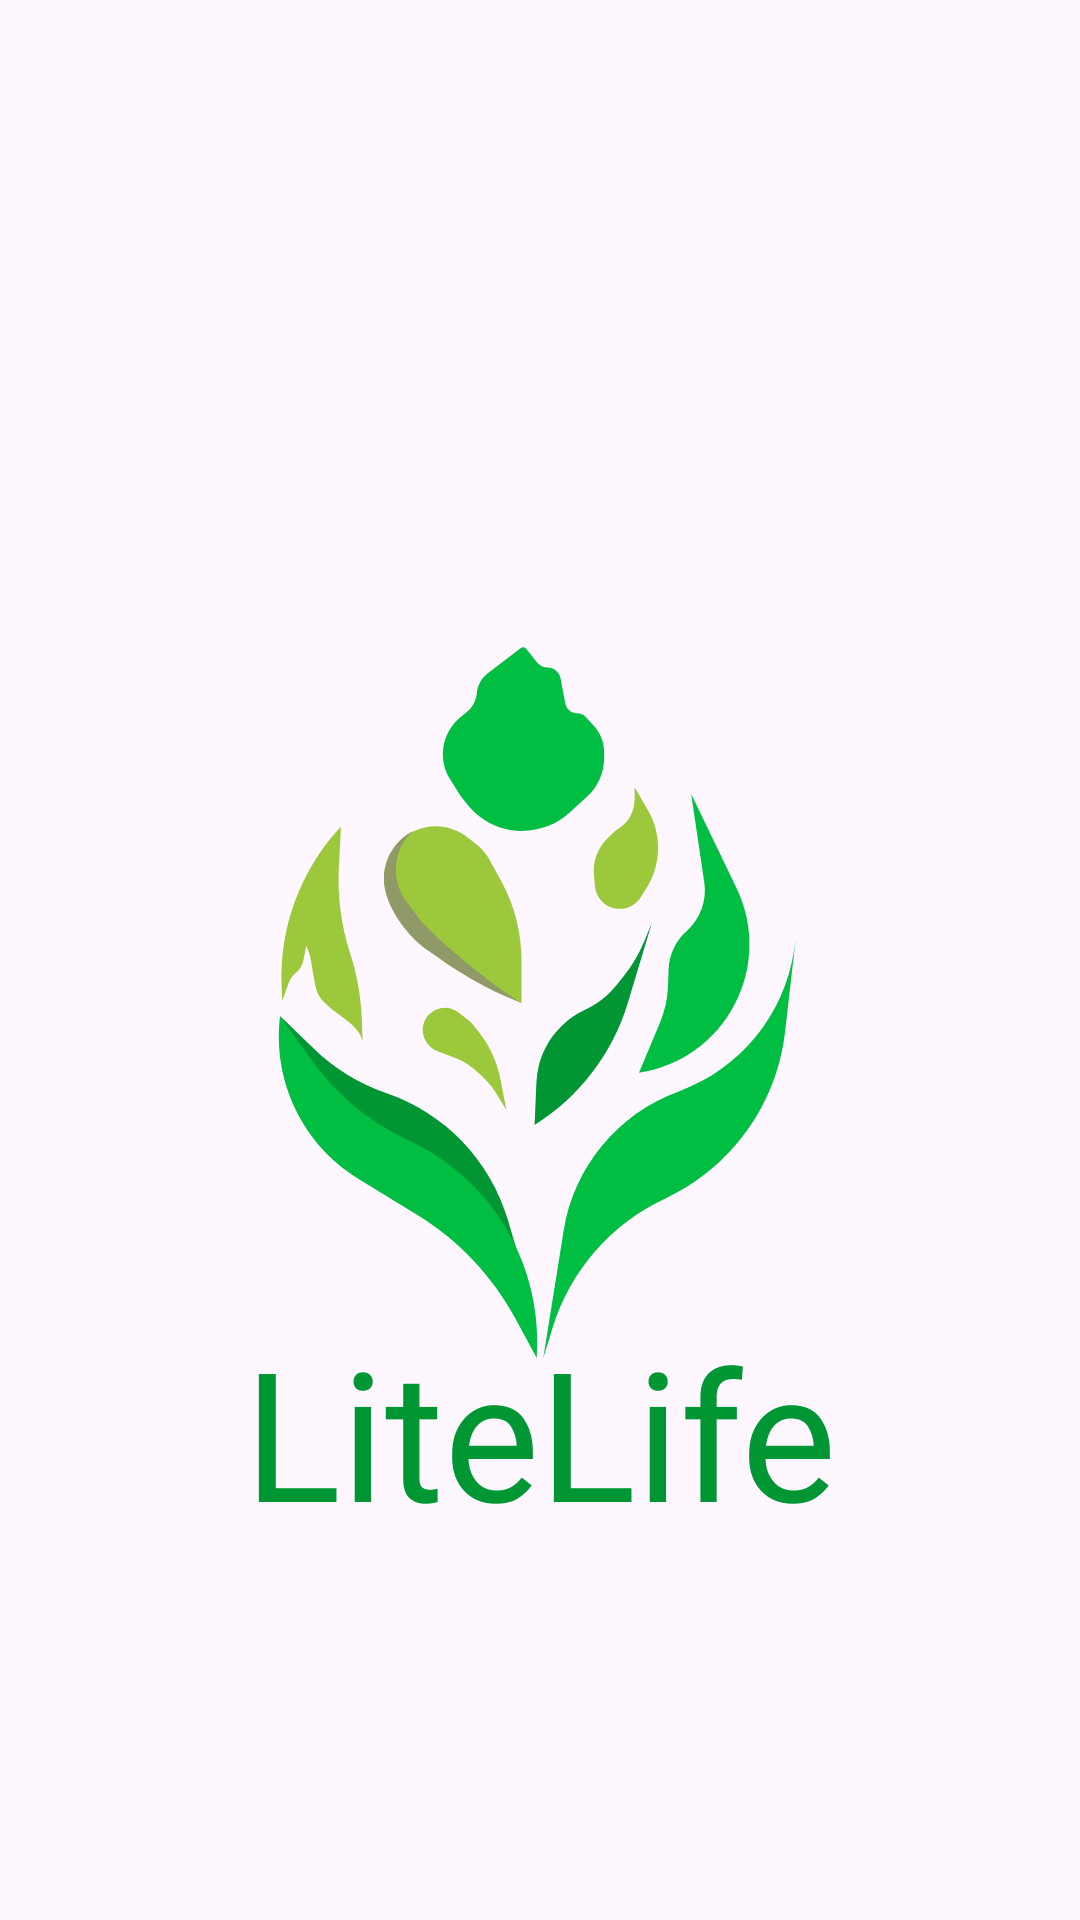

This screen was rendered from an Android layout file. Write that file and the resources it references.
<!-- AndroidManifest.xml: application theme Theme.LiteLife -->
<!-- res/layout/activity_main.xml -->
<?xml version="1.0" encoding="utf-8"?>
<androidx.constraintlayout.widget.ConstraintLayout xmlns:android="http://schemas.android.com/apk/res/android"
    xmlns:app="http://schemas.android.com/apk/res-auto"
    xmlns:tools="http://schemas.android.com/tools"
    android:layout_width="match_parent"
    android:layout_height="match_parent"
    tools:context=".MainActivity">

    <ImageView
        android:id="@+id/ivLogo"
        android:layout_width="222dp"
        android:layout_height="238dp"
        android:layout_marginStart="32dp"
        android:layout_marginEnd="32dp"
        app:layout_constraintEnd_toEndOf="parent"
        app:layout_constraintStart_toStartOf="parent"
        app:layout_constraintTop_toTopOf="@+id/guidelineHorizontal2"
        app:srcCompat="@drawable/logo_litelife" />

    <TextView
        android:layout_width="wrap_content"
        android:layout_height="wrap_content"
        android:text="@string/app_name"
        android:layout_marginTop="8dp"
        android:fontFamily="@font/poppins_bold"
        android:textColor="@color/green_600"
        android:textSize="60sp"
        app:layout_constraintBottom_toTopOf="@+id/guidelineHorizontal"
        app:layout_constraintEnd_toEndOf="@+id/ivLogo"
        app:layout_constraintStart_toStartOf="@+id/ivLogo"
        app:layout_constraintTop_toBottomOf="@id/ivLogo" />

    <androidx.constraintlayout.widget.Guideline
        android:id="@+id/guidelineHorizontal"
        android:layout_width="wrap_content"
        android:layout_height="64dp"
        android:orientation="horizontal"
        app:layout_constraintEnd_toEndOf="parent"
        app:layout_constraintGuide_percent="0.77"
        app:layout_constraintStart_toStartOf="parent" />

    <androidx.constraintlayout.widget.Guideline
        android:id="@+id/guidelineHorizontal2"
        android:layout_width="wrap_content"
        android:layout_height="64dp"
        android:orientation="horizontal"
        app:layout_constraintEnd_toEndOf="parent"
        app:layout_constraintGuide_begin="215dp"
        app:layout_constraintStart_toStartOf="parent" />


</androidx.constraintlayout.widget.ConstraintLayout>
<!-- resources referenced by this layout -->
<resources>
  <color name="green_600">#009634</color>
  <!-- drawable logo_litelife: vector/xml drawable (drawable, 4457 chars, omitted) -->
  <string name="app_name">LiteLife</string>
  <style name="Theme.LiteLife" parent="Base.Theme.LiteLife" />
  <style name="Base.Theme.LiteLife" parent="Theme.Material3.DayNight.NoActionBar">
          
          <item name="colorPrimary">@color/green_300</item>
          <item name="colorPrimaryVariant">@color/green_600</item>
          <item name="colorOnPrimary">@color/white</item>
          
          <item name="android:statusBarColor">@color/white</item>
  
      </style>
  <color name="green_300">#BADEAD</color>
  <color name="white">#FFFFFFFF</color>
</resources>
